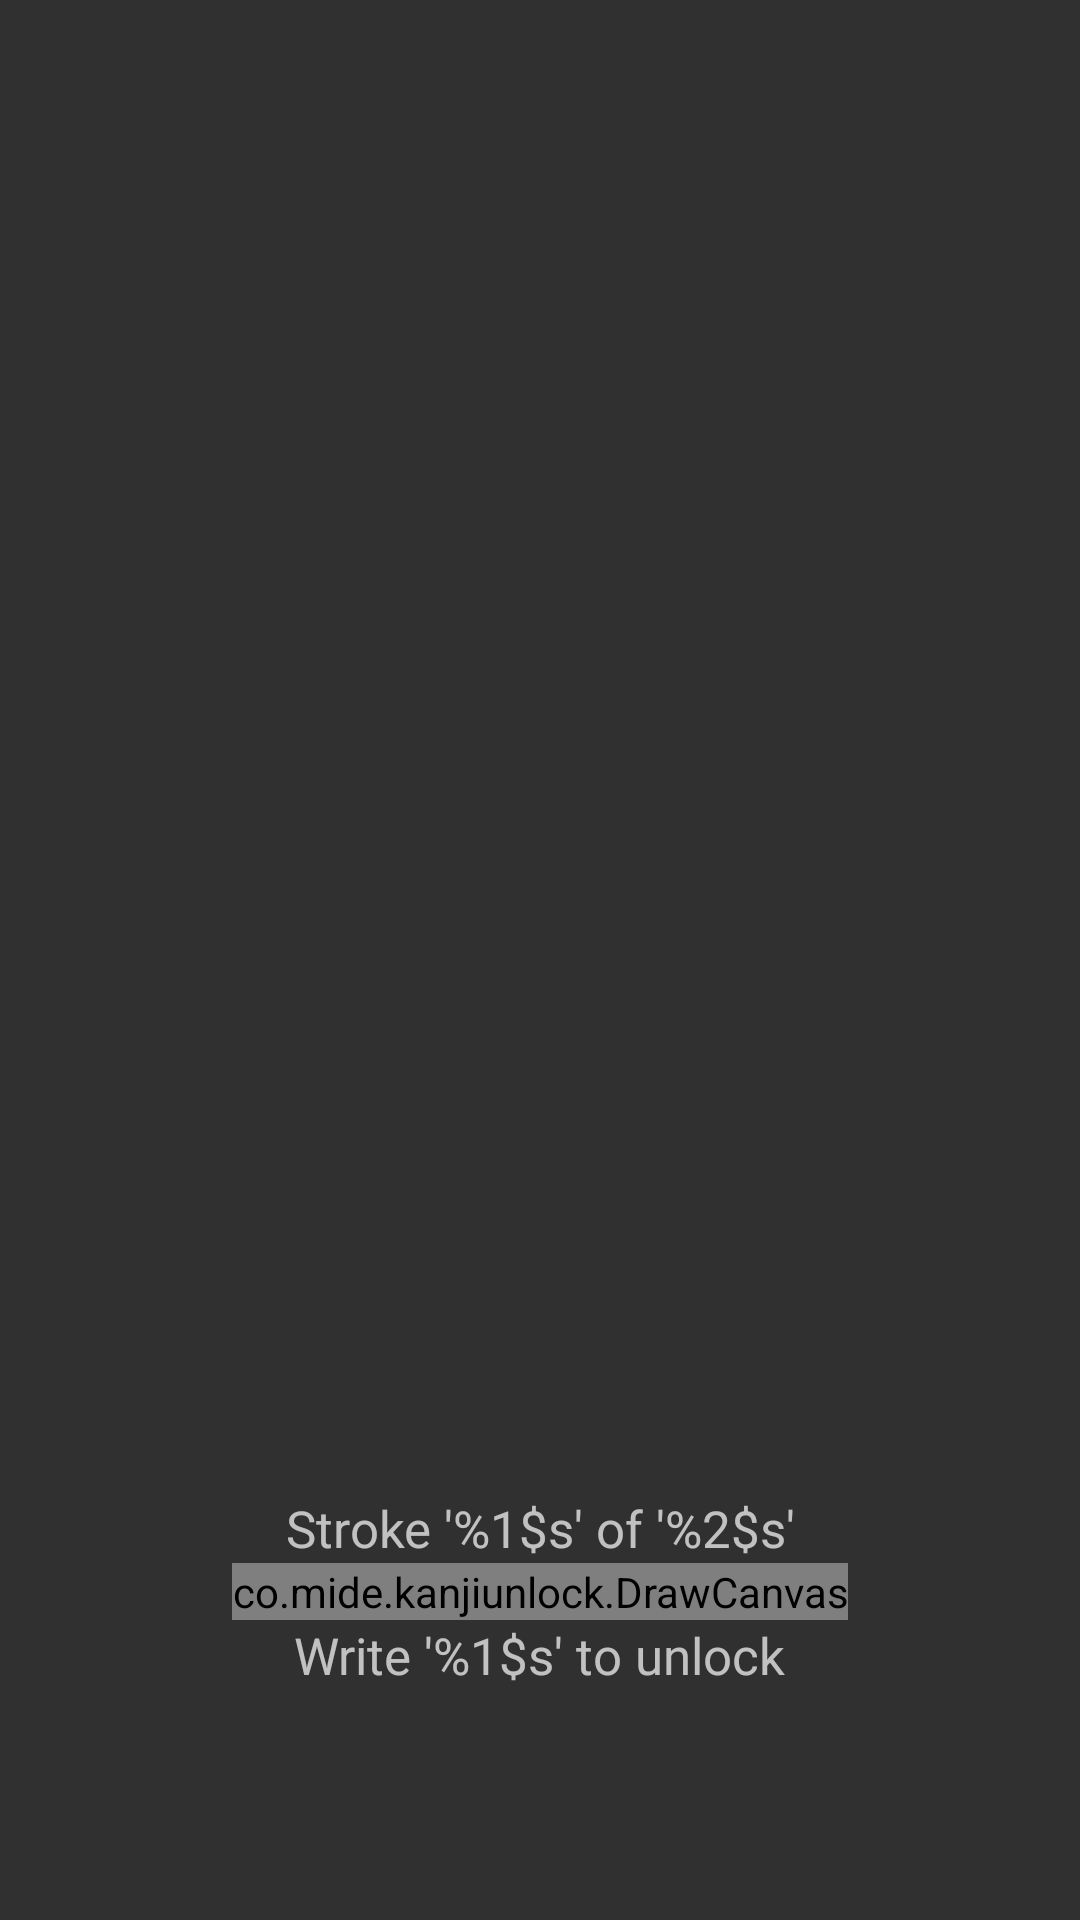

Here is an Android app screen rendered from its layout file. Give the layout XML and the strings, colors and styles it references.
<!-- AndroidManifest.xml: application theme AppTheme -->
<!-- res/layout/fragment_unlock_canvas.xml -->
<?xml version="1.0" encoding="utf-8"?>

<RelativeLayout
    android:id="@+id/canvas_parent"
    android:paddingLeft="50dp"
    android:paddingRight="50dp"
    android:paddingTop="30dp"
    xmlns:svgimageview="http://schemas.android.com/apk/res-auto"
    xmlns:android="http://schemas.android.com/apk/res/android"
    android:layout_width="match_parent"
    android:gravity="center_horizontal"
    android:layout_height="wrap_content">
    <TextView
        android:text="@string/stroke_progress"
        android:gravity="center"
        android:textSize="17sp"
        android:layout_marginBottom="-20dp"
        android:layout_above="@+id/canvas"
        android:layout_centerHorizontal="true"
        android:id="@+id/progress_report"
        android:layout_width="wrap_content"
        android:layout_height="wrap_content"/>
    <TextView
        android:layout_below="@+id/canvas"
        android:layout_marginTop="-20dp"
        android:text="@string/write_instructions"
        android:layout_centerHorizontal="true"
        android:gravity="center"
        android:textSize="17sp"
        android:id="@+id/draw_instruc"
        android:layout_width="wrap_content"
        android:layout_height="wrap_content"/>
    <ImageView
        android:padding="0dp"
        android:layout_marginTop="0dp"
        android:background="@color/canvas_background"
        android:layout_alignBottom="@+id/canvas"
        android:layout_alignRight="@+id/canvas"
        android:layout_alignLeft="@+id/canvas"
        android:layout_alignTop="@+id/canvas"
        android:layout_width="wrap_content"
        android:layout_height="wrap_content"/>
    <com.caverock.androidsvg.SVGImageView
        android:padding="0dp"
        android:alpha="0.2"
        android:layout_margin="0dp"
        android:id="@+id/grid_background"
        android:layout_alignBottom="@+id/canvas"
        android:layout_alignRight="@+id/canvas"
        android:layout_alignLeft="@+id/canvas"
        android:layout_alignTop="@+id/canvas"
        android:layout_width="wrap_content"
        android:layout_height="wrap_content"/>
    <com.caverock.androidsvg.SVGImageView
        android:padding="0dp"
        android:alpha="0.2"
        android:layout_margin="0dp"
        android:layout_alignBottom="@+id/canvas"
        android:layout_alignRight="@+id/canvas"
        android:layout_alignLeft="@+id/canvas"
        android:layout_alignTop="@+id/canvas"
        android:layout_width="wrap_content"
        android:layout_height="wrap_content"
        android:id="@+id/kanji_background"/>
    <co.mide.kanjiunlock.DrawCanvas
        android:padding="0dp"
        android:layout_marginTop="20dp"
        android:layout_marginBottom="20dp"
        android:layout_marginLeft="20dp"
        android:layout_marginRight="20dp"
        android:id="@+id/canvas"
        android:layout_centerHorizontal="true"
        android:layout_above="@+id/space"
        android:layout_width="wrap_content"
        android:layout_height="wrap_content"/>
    <android.widget.Space
        android:id="@+id/space"
        android:layout_alignParentBottom="true"
        android:layout_width="match_parent"
        android:layout_height="80dp" />
</RelativeLayout>
<!-- resources referenced by this layout -->
<resources>
  <color name="canvas_background">#ffdddedd</color>
  <string name="stroke_progress">Stroke \'%1$s\' of \'%2$s\'</string>
  <string name="write_instructions">Write \'%1$s\' to unlock</string>
  <style name="AppTheme" parent="Theme.AppCompat">
          
      </style>
</resources>
